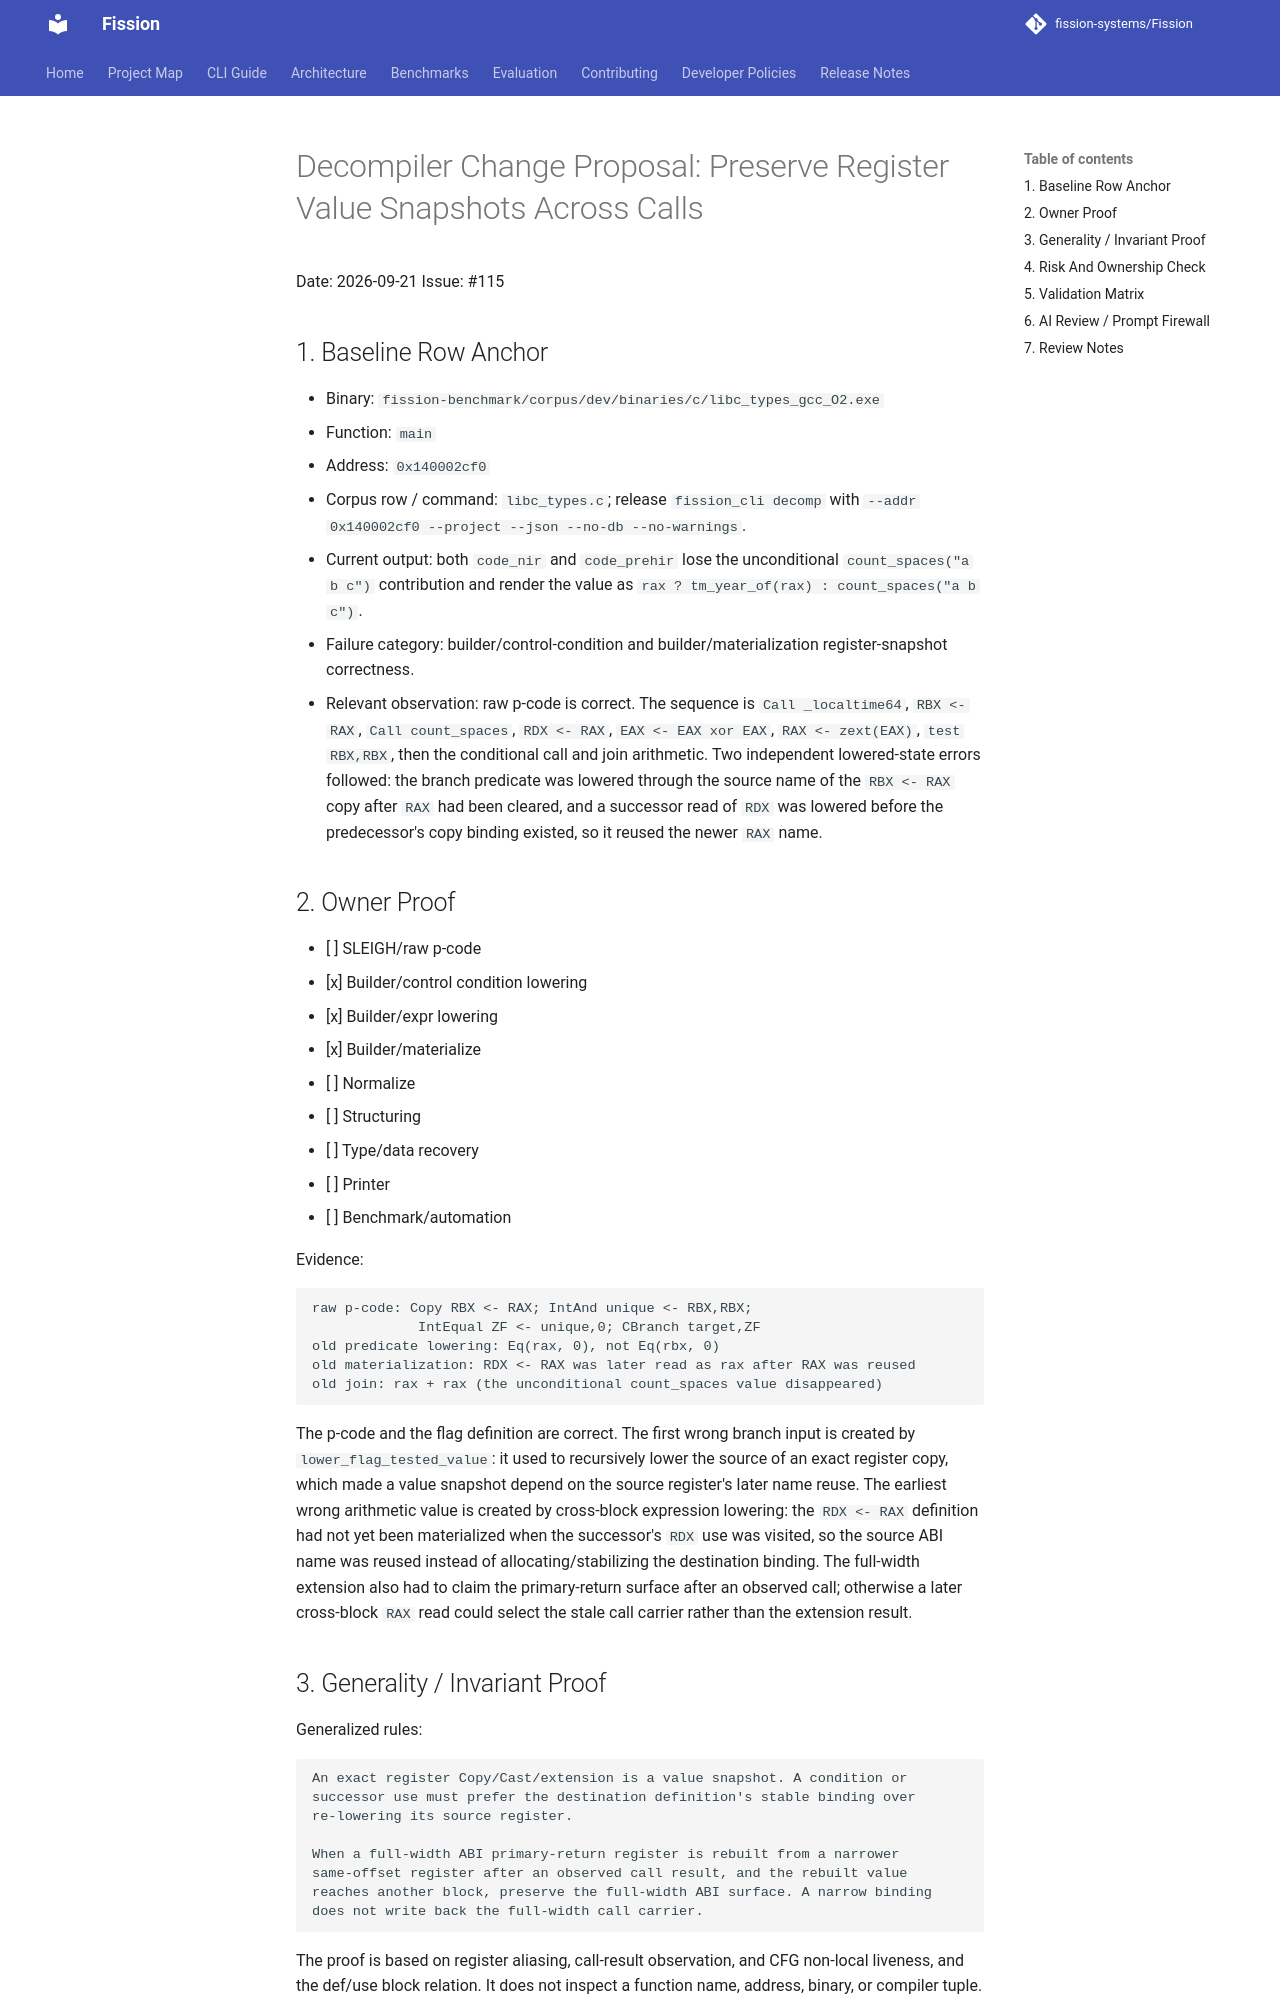

repository: fission-systems/Fission · page: proposals/2026-09-21-primary-return-extension-carrier/index.html · generator: mkdocs

# Decompiler Change Proposal: Preserve Register Value Snapshots Across Calls

Date: 2026-09-21
Issue: #115

## 1. Baseline Row Anchor

- Binary: `fission-benchmark/corpus/dev/binaries/c/libc_types_gcc_O2.exe`
- Function: `main`
- Address: `0x140002cf0`
- Corpus row / command: `libc_types.c`; release `fission_cli decomp` with
  `--addr 0x140002cf0 --project --json --no-db --no-warnings`.
- Current output: both `code_nir` and `code_prehir` lose the unconditional
  `count_spaces("a b c")` contribution and render the value as
  `rax ? tm_year_of(rax) : count_spaces("a b c")`.
- Failure category: builder/control-condition and builder/materialization
  register-snapshot correctness.
- Relevant observation: raw p-code is correct. The sequence is `Call
  _localtime64`, `RBX <- RAX`, `Call count_spaces`, `RDX <- RAX`,
  `EAX <- EAX xor EAX`, `RAX <- zext(EAX)`, `test RBX,RBX`, then the
  conditional call and join arithmetic. Two independent lowered-state errors
  followed: the branch predicate was lowered through the source name of the
  `RBX <- RAX` copy after `RAX` had been cleared, and a successor read of
  `RDX` was lowered before the predecessor's copy binding existed, so it
  reused the newer `RAX` name.

## 2. Owner Proof

- [ ] SLEIGH/raw p-code
- [x] Builder/control condition lowering
- [x] Builder/expr lowering
- [x] Builder/materialize
- [ ] Normalize
- [ ] Structuring
- [ ] Type/data recovery
- [ ] Printer
- [ ] Benchmark/automation

Evidence:

```text
raw p-code: Copy RBX <- RAX; IntAnd unique <- RBX,RBX;
             IntEqual ZF <- unique,0; CBranch target,ZF
old predicate lowering: Eq(rax, 0), not Eq(rbx, 0)
old materialization: RDX <- RAX was later read as rax after RAX was reused
old join: rax + rax (the unconditional count_spaces value disappeared)
```

The p-code and the flag definition are correct. The first wrong branch input
is created by `lower_flag_tested_value`: it used to recursively lower the
source of an exact register copy, which made a value snapshot depend on the
source register's later name reuse. The earliest wrong arithmetic value is
created by cross-block expression lowering: the `RDX <- RAX` definition had
not yet been materialized when the successor's `RDX` use was visited, so the
source ABI name was reused instead of allocating/stabilizing the destination
binding. The full-width extension also had to claim the primary-return surface
after an observed call; otherwise a later cross-block `RAX` read could select
the stale call carrier rather than the extension result.
